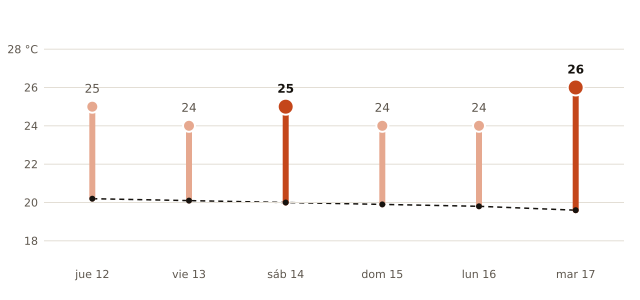

The table this chart was drawn from, first rows:
fecha, máxima_prevista_C, máxima_normal_1991_2020_C
2026-11-12, 25, 20.2
2026-11-13, 24, 20.1
2026-11-14, 25, 20.0
2026-11-15, 24, 19.9
2026-11-16, 24, 19.8
2026-11-17, 26, 19.6
